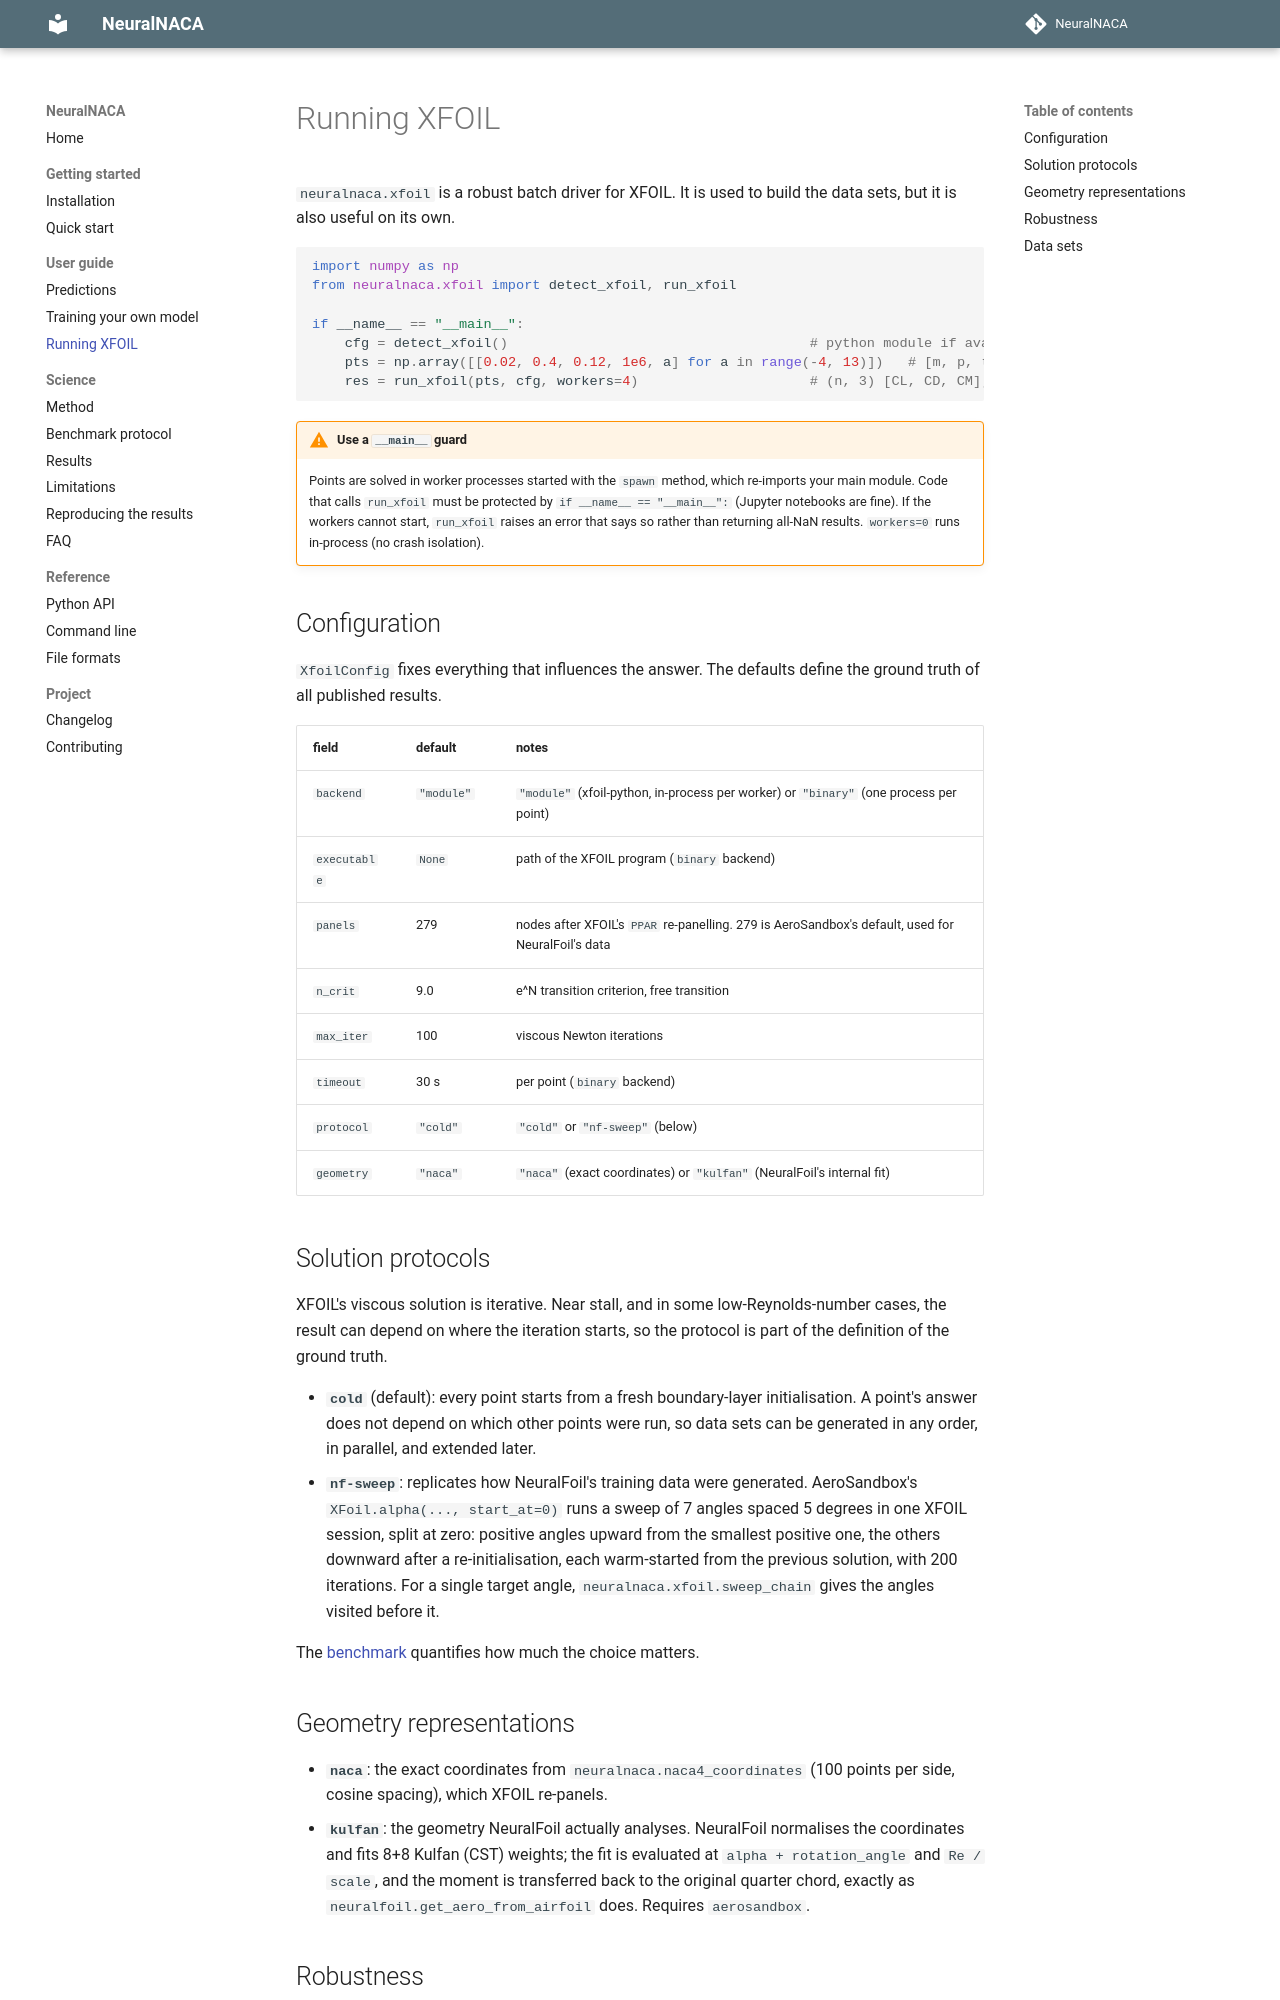

repository: KeepCoolWithCoolidge/NeuralNACA · page: guide/xfoil/index.html · generator: mkdocs

# Running XFOIL

`neuralnaca.xfoil` is a robust batch driver for XFOIL. It is used to build the data sets, but it is also useful on
its own.

```python
import numpy as np
from neuralnaca.xfoil import detect_xfoil, run_xfoil

if __name__ == "__main__":
    cfg = detect_xfoil()                                     # python module if available, else an executable
    pts = np.array([[0.02, 0.4, 0.12, 1e6, a] for a in range(-4, 13)])   # [m, p, t, Re, alpha]
    res = run_xfoil(pts, cfg, workers=4)                     # (n, 3) [CL, CD, CM]; NaN rows = not converged
```

!!! warning "Use a `__main__` guard"
    Points are solved in worker processes started with the `spawn` method, which re-imports your main module. Code
    that calls `run_xfoil` must be protected by `if __name__ == "__main__":` (Jupyter notebooks are fine). If the
    workers cannot start, `run_xfoil` raises an error that says so rather than returning all-NaN results.
    `workers=0` runs in-process (no crash isolation).

## Configuration

`XfoilConfig` fixes everything that influences the answer. The defaults define the ground truth of all published
results.

| field | default | notes |
|---|---|---|
| `backend` | `"module"` | `"module"` (xfoil-python, in-process per worker) or `"binary"` (one process per point) |
| `executable` | `None` | path of the XFOIL program (`binary` backend) |
| `panels` | 279 | nodes after XFOIL's `PPAR` re-panelling. 279 is AeroSandbox's default, used for NeuralFoil's data |
| `n_crit` | 9.0 | e^N transition criterion, free transition |
| `max_iter` | 100 | viscous Newton iterations |
| `timeout` | 30 s | per point (`binary` backend) |
| `protocol` | `"cold"` | `"cold"` or `"nf-sweep"` (below) |
| `geometry` | `"naca"` | `"naca"` (exact coordinates) or `"kulfan"` (NeuralFoil's internal fit) |

## Solution protocols

XFOIL's viscous solution is iterative. Near stall, and in some low-Reynolds-number cases, the result can depend on
where the iteration starts, so the protocol is part of the definition of the ground truth.

* **`cold`** (default): every point starts from a fresh boundary-layer initialisation. A point's answer does not depend
  on which other points were run, so data sets can be generated in any order, in parallel, and extended later.
* **`nf-sweep`**: replicates how NeuralFoil's training data were generated. AeroSandbox's `XFoil.alpha(..., start_at=0)`
  runs a sweep of 7 angles spaced 5 degrees in one XFOIL session, split at zero: positive angles upward from the
  smallest positive one, the others downward after a re-initialisation, each warm-started from the previous
  solution, with 200 iterations. For a single target angle, `neuralnaca.xfoil.sweep_chain` gives the angles
  visited before it.

The [benchmark](../benchmark.md#sensitivity-to-the-ground-truth) quantifies how much the choice matters.

## Geometry representations

* **`naca`**: the exact coordinates from `neuralnaca.naca4_coordinates` (100 points per side, cosine spacing), which
  XFOIL re-panels.
* **`kulfan`**: the geometry NeuralFoil actually analyses. NeuralFoil normalises the coordinates and fits 8+8 Kulfan
  (CST) weights; the fit is evaluated at `alpha + rotation_angle` and `Re / scale`, and the moment is transferred back
  to the original quarter chord, exactly as `neuralfoil.get_aero_from_airfoil` does. Requires `aerosandbox`.
